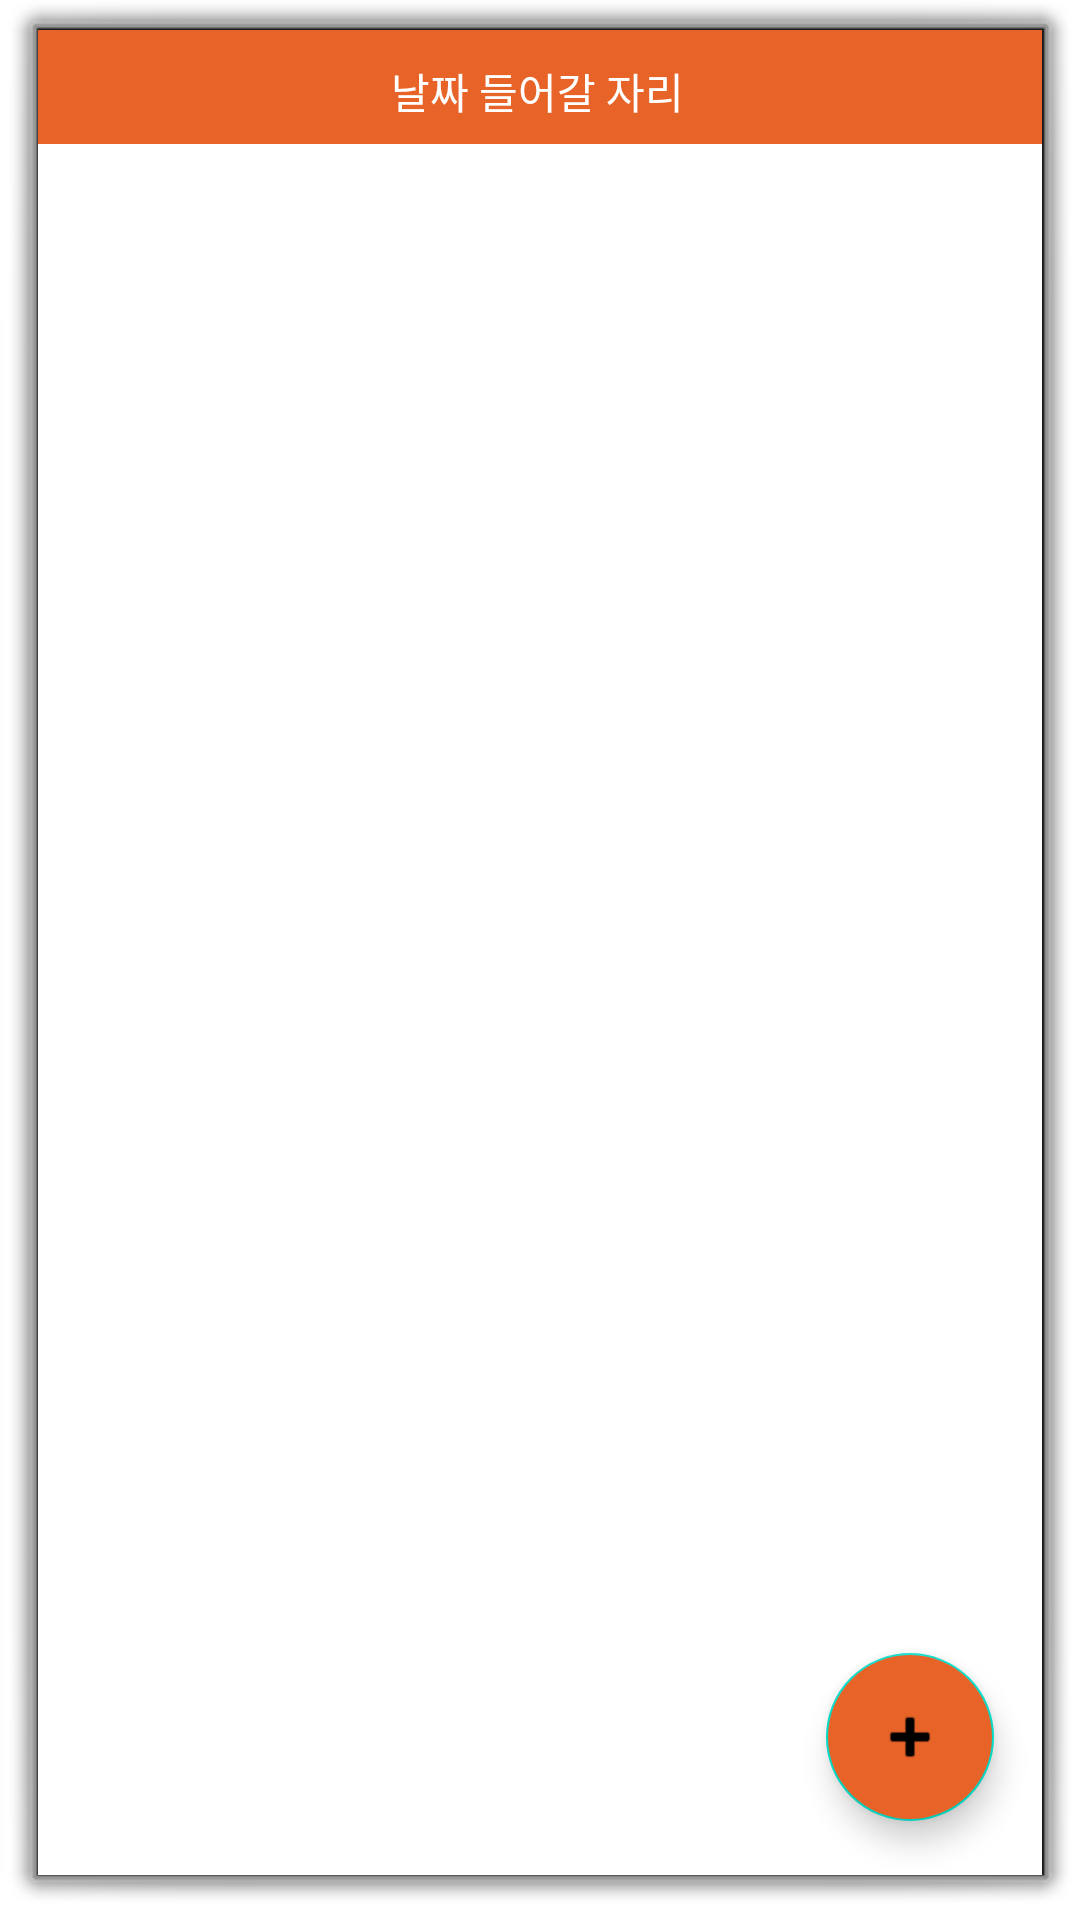

Here is an Android app screen rendered from its layout file. Give the layout XML and the strings, colors and styles it references.
<!-- AndroidManifest.xml: activity theme android:Theme.Dialog -->
<!-- res/layout/activity_schedule_alarmlist_popup.xml -->
<?xml version="1.0" encoding="utf-8"?>
<androidx.constraintlayout.widget.ConstraintLayout xmlns:android="http://schemas.android.com/apk/res/android"
    xmlns:app="http://schemas.android.com/apk/res-auto"
    xmlns:tools="http://schemas.android.com/tools"
    android:layout_width="279dp"
    android:layout_height="400dp"
    android:layout_centerInParent="true"
    android:background="@color/white">

    <View
        android:id="@+id/schedule_popup_line"
        android:layout_width="match_parent"
        android:layout_height="38dp"
        android:layout_centerInParent="true"
        android:background="@color/maincolor"
        app:layout_constraintEnd_toEndOf="parent"
        app:layout_constraintStart_toStartOf="parent"
        app:layout_constraintTop_toTopOf="parent" />

    <TextView
        android:id="@+id/schedule_popup_date"
        android:layout_width="wrap_content"
        android:layout_height="wrap_content"
        android:layout_marginStart="94dp"
        android:layout_marginTop="10dp"
        android:layout_marginEnd="96dp"
        android:text="날짜 들어갈 자리"
        android:textColor="@color/white"
        android:textSize="14sp"
        app:layout_constraintEnd_toEndOf="parent"
        app:layout_constraintStart_toStartOf="parent"
        app:layout_constraintTop_toTopOf="parent" />

    <com.google.android.material.floatingactionbutton.FloatingActionButton
        android:id="@+id/schedule_popup_fab"
        android:layout_width="wrap_content"
        android:layout_height="wrap_content"
        android:layout_marginEnd="16dp"
        android:layout_marginBottom="18dp"
        android:backgroundTint="@color/maincolor"
        android:clickable="false"
        android:src="@android:drawable/ic_input_add"
        android:theme="@style/MyMaterialTheme"
        app:layout_constraintBottom_toBottomOf="parent"
        app:layout_constraintEnd_toEndOf="parent" />

    <androidx.recyclerview.widget.RecyclerView
        android:id="@+id/schedule_popup_recyclerView"
        android:layout_width="0dp"
        android:layout_height="372dp"
        app:layout_constraintBottom_toBottomOf="parent"
        app:layout_constraintEnd_toEndOf="parent"
        app:layout_constraintHorizontal_bias="0.0"
        app:layout_constraintStart_toStartOf="parent"
        app:layout_constraintTop_toBottomOf="@+id/alarmpage_appBarLayout"
        app:layout_constraintVertical_bias="0.0" />

</androidx.constraintlayout.widget.ConstraintLayout>
<!-- resources referenced by this layout -->
<resources>
  <color name="maincolor">#e86328</color>
  <color name="white">#FFFFFFFF</color>
  <style name="MyMaterialTheme" parent="Theme.MaterialComponents.Light.NoActionBar">
          
          <item name="colorPrimary">@color/purple_500</item>
          <item name="colorPrimaryDark">@color/purple_500</item>
          <item name="colorAccent">@color/purple_500</item>
      </style>
  <color name="purple_500">#FF6200EE</color>
</resources>
